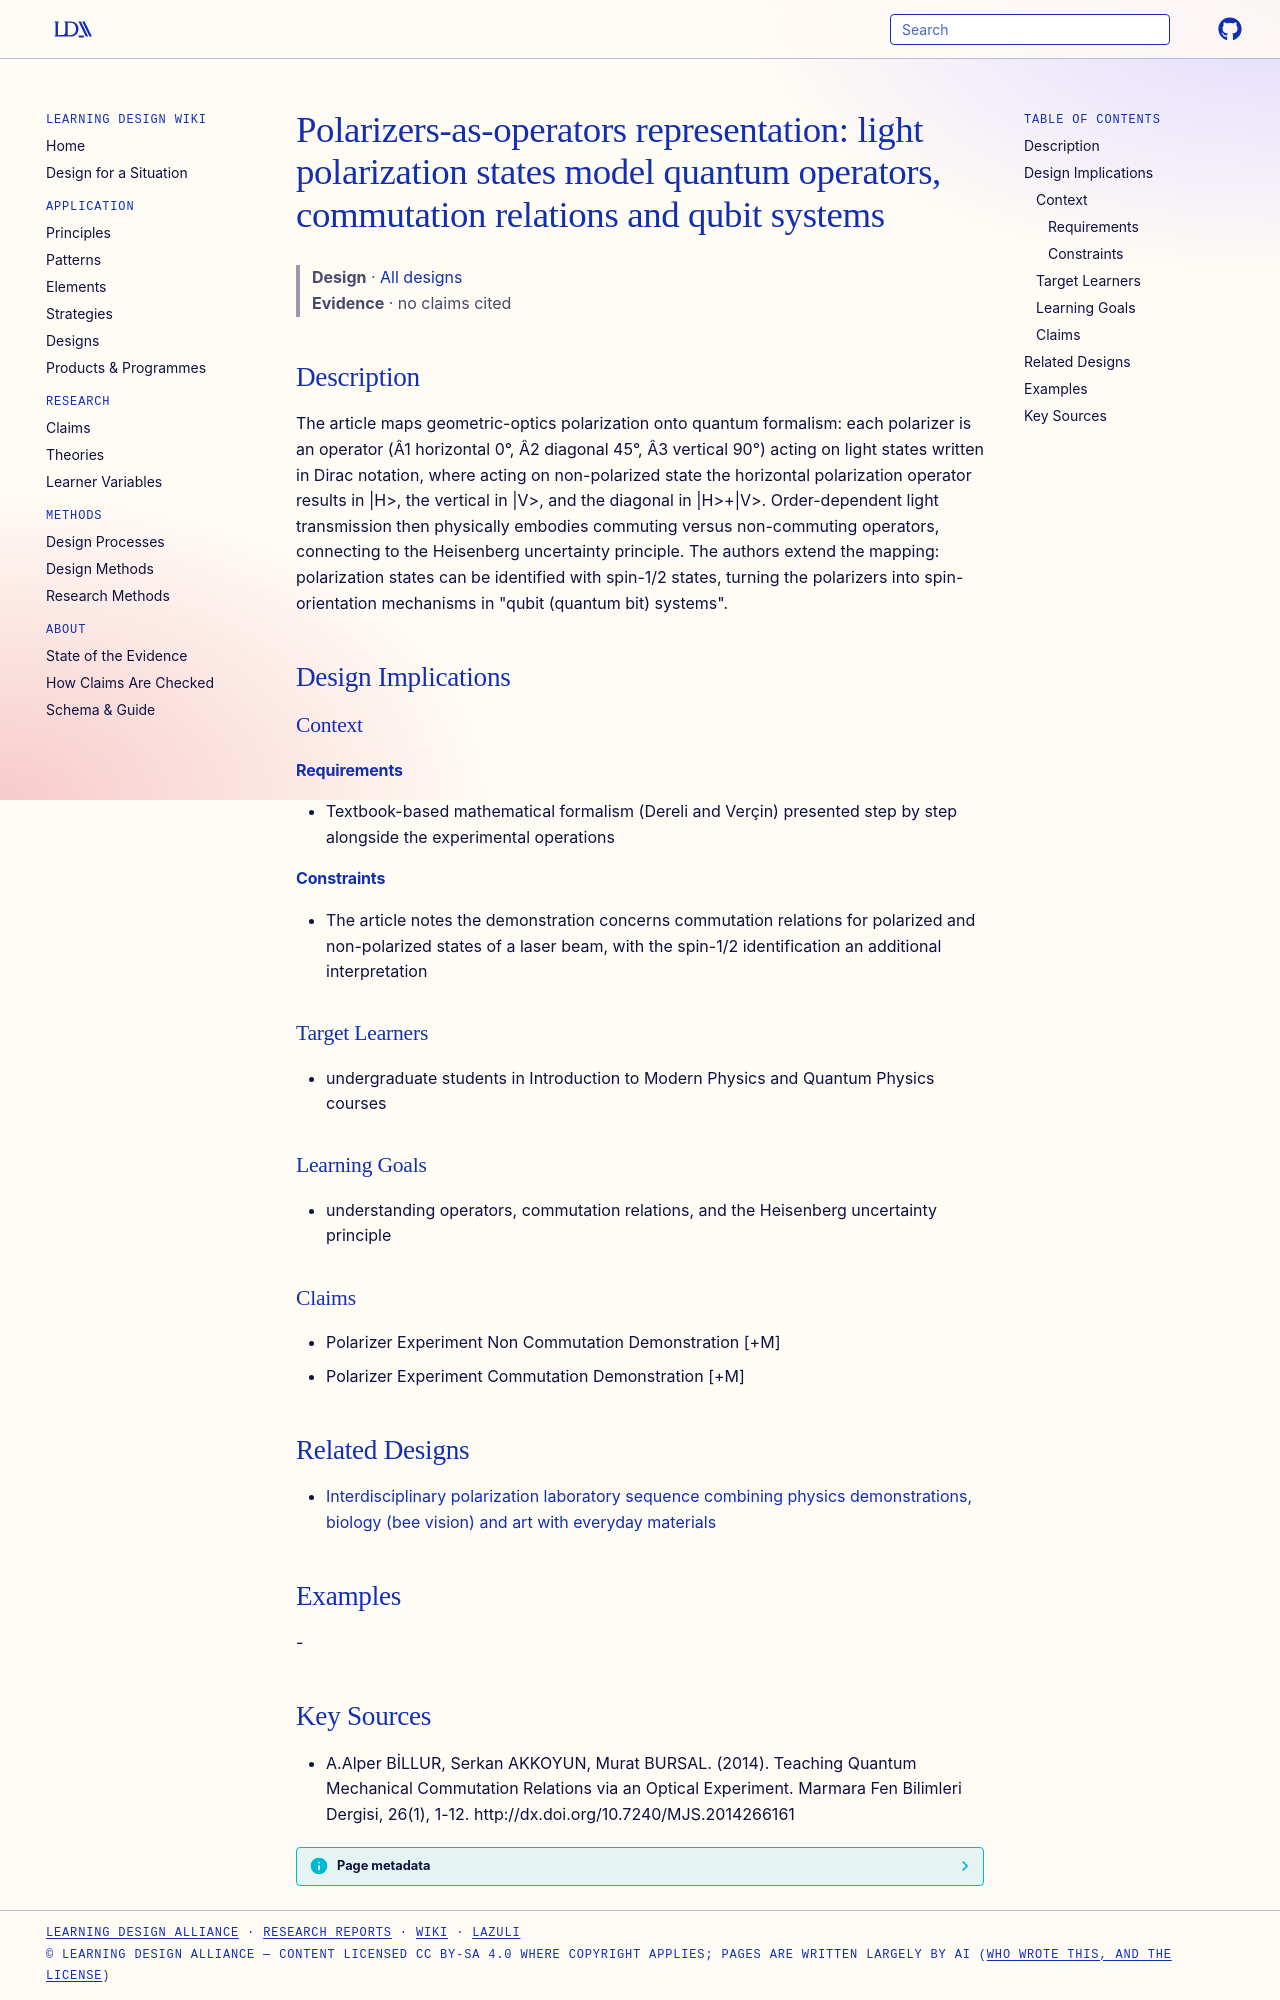

repository: Learning-Design-Alliance/learning-wiki · page: designs/polarizers-as-quantum-operators-representation/index.html · generator: mkdocs

---
type: design
id: polarizers-as-quantum-operators-representation
title: "Polarizers-as-operators representation: light polarization states model quantum operators, commutation relations and qubit systems"
description: "The article maps geometric-optics polarization onto quantum formalism: each polarizer is an operator (Â1 horizontal 0°, Â2 diagonal 45°, Â3 vertical 90°) acting on light states written in Dirac notation, where acting..."
status: review
generated:
  by: "process:settle-candidates"
  at: 2026-11-17
sources:
  - id: aalper-billur-2014
    resource: "http://dx.doi.org/10.7240/MJS.2014266161"
    title: "A.Alper BİLLUR, Serkan AKKOYUN, Murat BURSAL. (2014). Teaching Quantum Mechanical Commutation Relations via an Optical Experiment. Marmara Fen Bilimleri Dergisi, 26(1), 1-12. http://dx.doi.org/10.7240/MJS.2014266161"
    author: A.Alper BİLLUR, Serkan AKKOYUN, Murat BURSAL
---

# Polarizers-as-operators representation: light polarization states model quantum operators, commutation relations and qubit systems

> **Design** · [All designs](index.md)
> **Evidence** · no claims cited

## Description
The article maps geometric-optics polarization onto quantum formalism: each polarizer is an operator (Â1 horizontal 0°, Â2 diagonal 45°, Â3 vertical 90°) acting on light states written in Dirac notation, where acting on non-polarized state the horizontal polarization operator results in |H>, the vertical in |V>, and the diagonal in |H>+|V>. Order-dependent light transmission then physically embodies commuting versus non-commuting operators, connecting to the Heisenberg uncertainty principle. The authors extend the mapping: polarization states can be identified with spin-1/2 states, turning the polarizers into spin-orientation mechanisms in "qubit (quantum bit) systems".

## Design Implications

### Context
#### Requirements
- Textbook-based mathematical formalism (Dereli and Verçin) presented step by step alongside the experimental operations
#### Constraints
- The article notes the demonstration concerns commutation relations for polarized and non-polarized states of a laser beam, with the spin-1/2 identification an additional interpretation

### Target Learners
- undergraduate students in Introduction to Modern Physics and Quantum Physics courses

### Learning Goals
- understanding operators, commutation relations, and the Heisenberg uncertainty principle

### Claims
- Polarizer Experiment Non Commutation Demonstration [+M]
- Polarizer Experiment Commutation Demonstration [+M]

## Related Designs

- [Interdisciplinary polarization laboratory sequence combining physics demonstrations, biology (bee vision) and art with everyday materials](polarization-art-biology-lab-sequence.md)

## Examples
-

## Key Sources
- A.Alper BİLLUR, Serkan AKKOYUN, Murat BURSAL. (2014). Teaching Quantum Mechanical Commutation Relations via an Optical Experiment. Marmara Fen Bilimleri Dergisi, 26(1), 1-12. http://dx.doi.org/10.7240/MJS.2014266161
